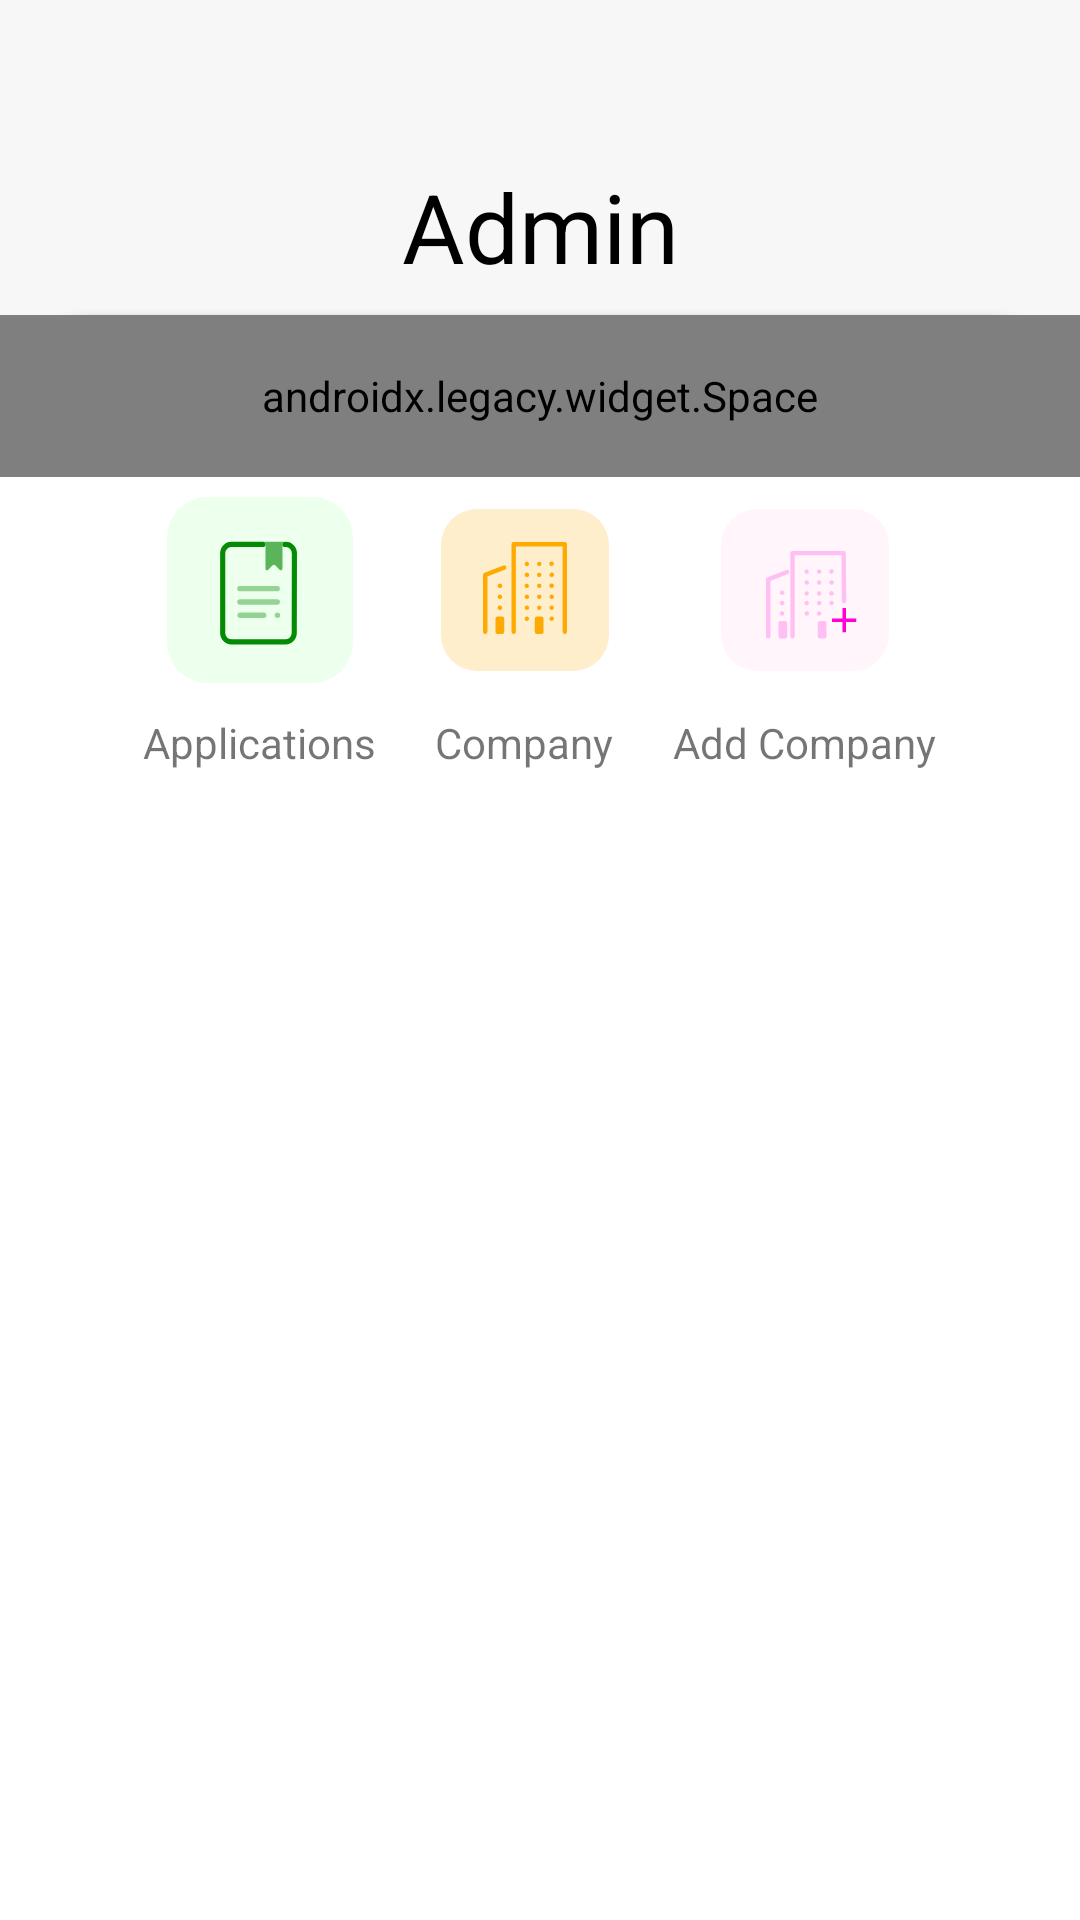

Write the Android layout XML for this screen, with the resource values it uses.
<!-- AndroidManifest.xml: application theme AppTheme -->
<!-- res/layout/fragment_admin.xml -->
<?xml version="1.0" encoding="utf-8"?>
<ScrollView xmlns:android="http://schemas.android.com/apk/res/android"
    xmlns:tools="http://schemas.android.com/tools"
    android:layout_width="match_parent"
    android:layout_height="match_parent"
    android:gravity="bottom"
    tools:context=".admin.AdminFragment">

    <LinearLayout
        android:layout_width="match_parent"
        android:layout_height="match_parent"
        android:orientation="vertical"
        android:background="@color/lightWeightGrey">

        <LinearLayout
            android:layout_width="match_parent"
            android:layout_height="wrap_content"
            android:layout_marginTop="54dp">

            <ImageButton
                android:layout_width="34dp"
                android:layout_height="34dp"
                android:src="@drawable/ic_back_btn"
                android:layout_gravity="center"
                android:clickable="true"
                android:background="?attr/selectableItemBackgroundBorderless"/>
            <TextView
                android:layout_width="wrap_content"
                android:layout_height="wrap_content"
                android:text="Admin"
                android:textSize="32dp"
                android:layout_weight="1"
                android:gravity="center"
                android:layout_marginEnd="34dp"
                android:textColor="@color/colorBlack"/>
        </LinearLayout>



        <LinearLayout
            android:layout_width="match_parent"
            android:layout_height="wrap_content"
            android:layout_marginTop="8dp"
            android:background="@drawable/bg_navigation"
            android:backgroundTint="@color/white"
            android:orientation="vertical"
            android:elevation="2dp">

            <androidx.legacy.widget.Space
                android:layout_width="match_parent"
                android:layout_height="54dp"/>


            <LinearLayout
                android:layout_width="match_parent"
                android:layout_height="wrap_content"
                android:gravity="center">

                <LinearLayout
                    android:layout_width="wrap_content"
                    android:layout_height="match_parent"
                    android:gravity="center"
                    android:orientation="vertical">

                    <ImageButton
                        android:id="@+id/id_mb_applied_vends"
                        android:layout_width="75dp"
                        android:layout_height="75dp"
                        android:src="@drawable/ic_view_doc"
                        android:background="?attr/selectableItemBackgroundBorderless"/>

                    <TextView
                        android:layout_width="wrap_content"
                        android:layout_height="wrap_content"
                        android:layout_marginTop="4dp"
                        android:text="Applications" />

                </LinearLayout>


                <LinearLayout
                    android:layout_width="wrap_content"
                    android:layout_height="match_parent"
                    android:gravity="center"
                    android:layout_marginStart="12dp"
                    android:orientation="vertical">

                    <ImageButton
                        android:id="@+id/viewCompany"
                        android:layout_width="75dp"
                        android:layout_height="75dp"
                        android:src="@drawable/ic_view_comp"
                        android:background="?attr/selectableItemBackgroundBorderless"/>

                    <TextView
                        android:layout_width="wrap_content"
                        android:layout_height="wrap_content"
                        android:layout_marginTop="4dp"
                        android:gravity="center"
                        android:text="Company" />

                </LinearLayout>

                <LinearLayout
                    android:layout_width="wrap_content"
                    android:layout_height="match_parent"
                    android:gravity="center"
                    android:layout_marginStart="12dp"
                    android:orientation="vertical">

                    <ImageButton
                        android:id="@+id/addComp"
                        android:layout_width="75dp"
                        android:layout_height="75dp"
                        android:src="@drawable/ic_add_comp"
                        android:background="?attr/selectableItemBackgroundBorderless"/>

                    <TextView
                        android:layout_width="wrap_content"
                        android:layout_height="wrap_content"
                        android:layout_marginTop="4dp"
                        android:gravity="center"
                        android:text="Add Company" />

                </LinearLayout>

            </LinearLayout>
        </LinearLayout>
    </LinearLayout>
</ScrollView>
<!-- resources referenced by this layout -->
<resources>
  <color name="colorBlack">#000000</color>
  <color name="lightWeightGrey">#F8F7F7</color>
  <color name="white">#FFFFFF</color>
  <!-- drawable bg_navigation (drawable) -->
  <?xml version="1.0" encoding="utf-8"?>
  <shape android:shape="rectangle"
      xmlns:android="http://schemas.android.com/apk/res/android">
  
      <corners
          android:topRightRadius="32dp"
          android:topLeftRadius="32dp"/>
  
      <solid android:color="@color/white"/>
  
  
  
  </shape>
  <!-- drawable ic_add_comp: vector/xml drawable (drawable, 10038 chars, omitted) -->
  <!-- drawable ic_view_comp: vector/xml drawable (drawable, 10942 chars, omitted) -->
  <!-- drawable ic_view_doc (drawable) -->
  <vector xmlns:android="http://schemas.android.com/apk/res/android"
      android:width="62dp"
      android:height="62dp"
      android:viewportWidth="56"
      android:viewportHeight="54">
    <path
        android:pathData="M12,0L44,0A12,12 0,0 1,56 12L56,42A12,12 0,0 1,44 54L12,54A12,12 0,0 1,0 42L0,12A12,12 0,0 1,12 0z"
        android:strokeAlpha="0.2"
        android:fillColor="#a6fea6"
        android:fillAlpha="0.2"/>
    <path
        android:pathData="M28.851,13h6.683a0.757,0.757 0,0 0,-0.771 0.771v6.991a0.509,0.509 0,0 1,-0.874 0.36l-1.157,-1.157a0.745,0.745 0,0 0,-1.08 0l-1.157,1.157a0.514,0.514 0,0 1,-0.874 -0.36L29.621,13.771A0.757,0.757 0,0 0,28.851 13Z"
        android:fillColor="#5ab55a"/>
    <path
        android:pathData="M33.221,27.393L21.912,27.393a0.771,0.771 0,1 1,0 -1.542L33.221,25.851a0.771,0.771 0,0 1,0 1.542ZM33.221,31.248L21.912,31.248a0.771,0.771 0,0 1,0 -1.542L33.221,29.706a0.771,0.771 0,0 1,0 1.542ZM33.272,35.103L33.221,35.103a0.771,0.771 0,0 1,0 -1.542h0.051a0.771,0.771 0,1 1,0 1.542ZM29.16,35.103h-7.2a0.771,0.771 0,1 1,0 -1.542h7.2a0.771,0.771 0,1 1,0 1.542Z"
        android:fillColor="#95d395"/>
    <path
        android:pathData="M38.156,13.977A3.39,3.39 0,0 0,35.791 13h-0.257a0.771,0.771 0,0 0,0 1.542h0.257a1.769,1.769 0,0 1,1.285 0.54,1.806 1.806,0 0,1 0.514,1.285L37.539,39.5a1.788,1.788 0,0 1,-1.8 1.8h-16.4a1.788,1.788 0,0 1,-1.8 -1.8L17.539,16.341a1.788,1.788 0,0 1,1.8 -1.8h9.51a0.771,0.771 0,0 0,0 -1.542h-9.51A3.335,3.335 0,0 0,16 16.341L16,39.474a3.335,3.335 0,0 0,3.341 3.341h16.4a3.335,3.335 0,0 0,3.341 -3.341l0.051,-23.132A3.283,3.283 0,0 0,38.156 13.977Z"
        android:fillColor="#048a04"/>
  </vector>
  <style name="AppTheme" parent="@style/Theme.MaterialComponents.Light.NoActionBar">
          
          <item name="colorPrimary">@color/colorPrimary</item>
          <item name="colorPrimaryDark">@color/colorPrimaryDark</item>
          <item name="colorAccent">@color/colorAccent</item>
  
          <item name="android:statusBarColor">@color/lightWeightGrey</item>
          <item name="android:windowLightStatusBar">true</item>
      </style>
  <color name="colorPrimary">#000000</color>
  <color name="colorPrimaryDark">#232323</color>
  <color name="colorAccent">#EAEAEA</color>
</resources>
